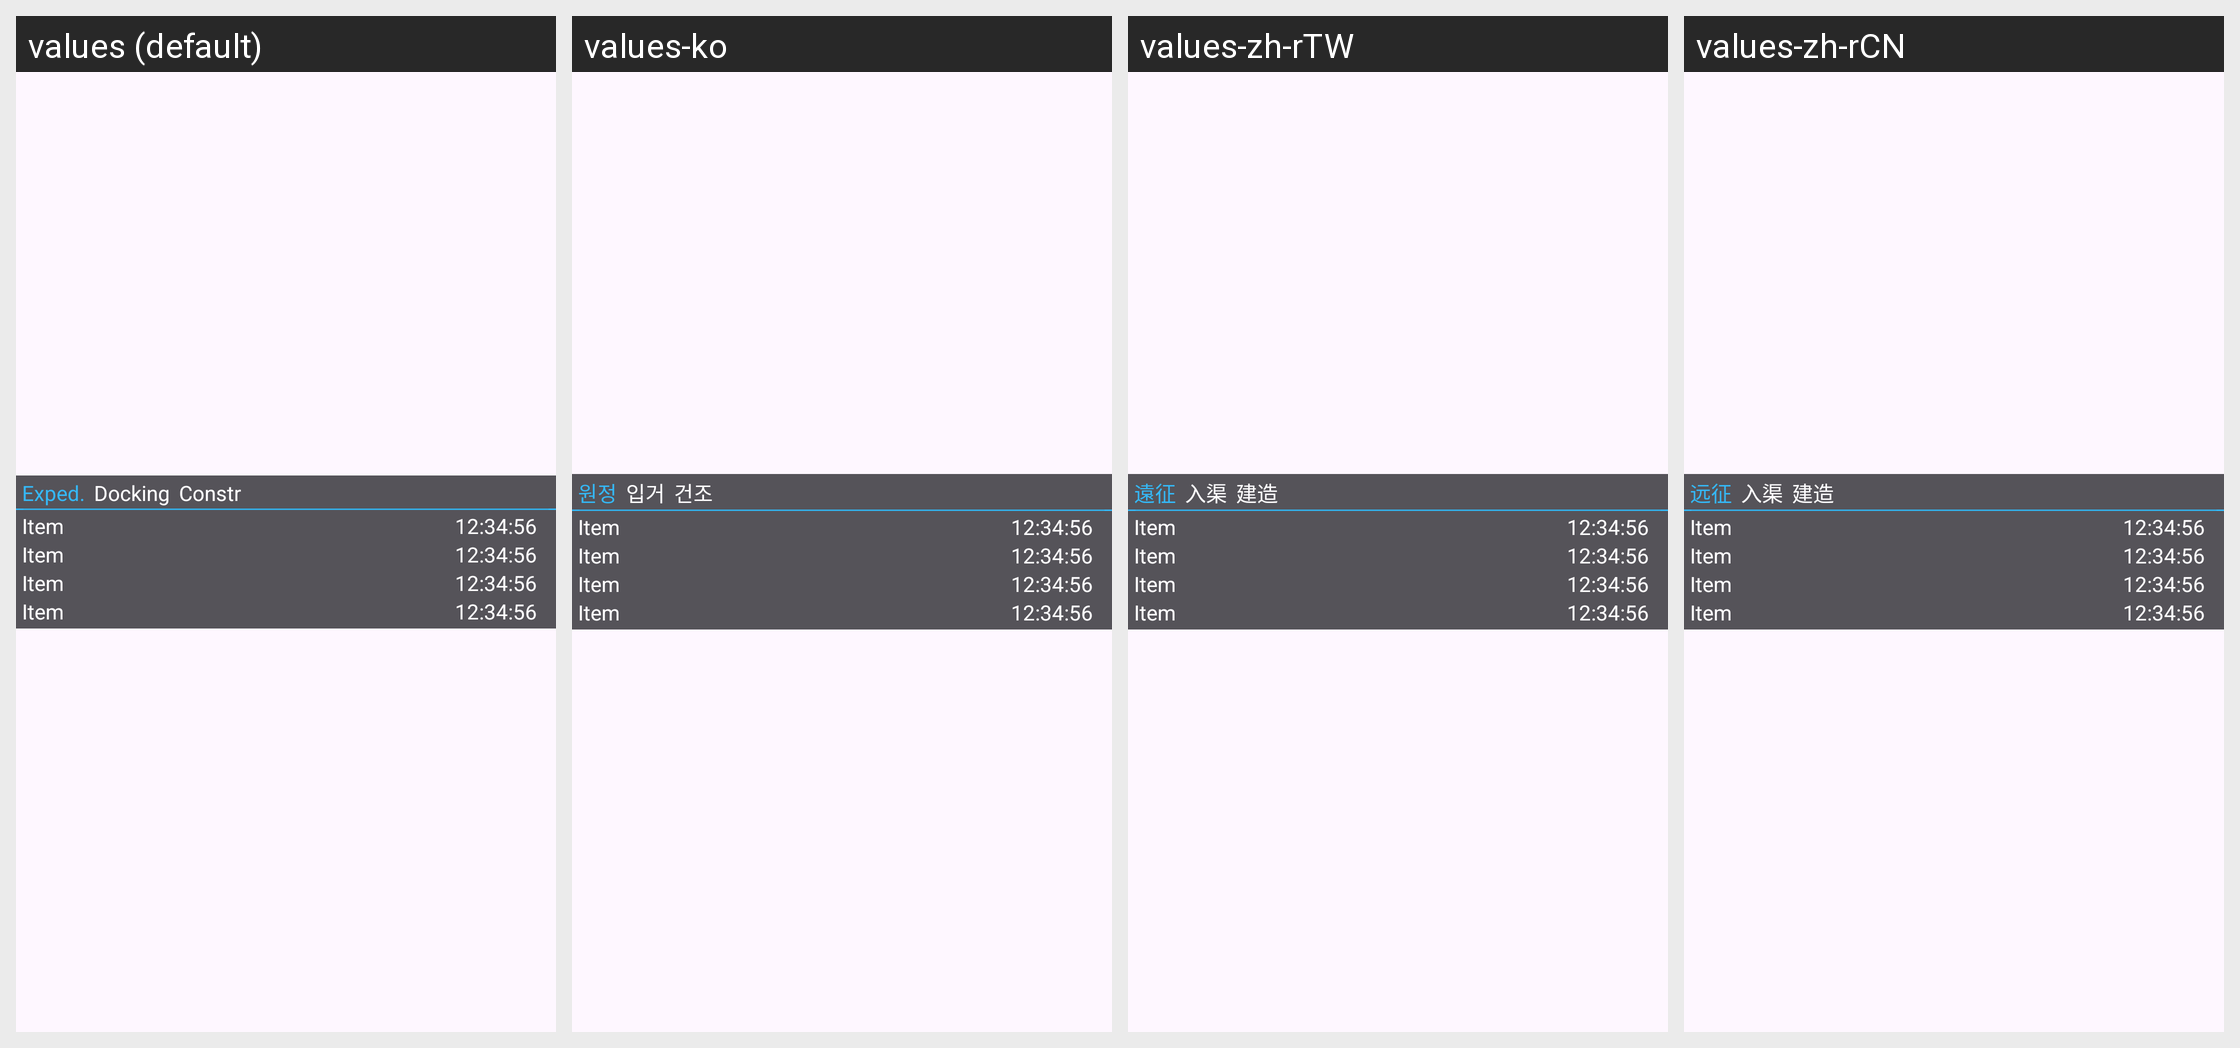

Here is an Android app screen in its default locale and in the app's own translations. Write out the translated-string differences for the strings that appear on this screen.
Android screen res/layout/widget_timer.xml rendered under 4 locales, left to right: values (default), values-ko, values-zh-rTW, values-zh-rCN. Device: Nexus 5 (rendered at 1080×1920; each locale shown at half size, 540×960, under a caption strip naming it); theme AppTheme.
Other locales in the repository, not shown: values-en, values-es, values-ja.
Strings drawn on this screen, with the default value and each locale's value (text and hints the layout hard-codes, and strings that could not be matched under every locale, appear in the picture but are not listed):

viewmenu_excheck
  values: Exped.
  values-ko: 원정
  values-zh-rTW: 遠征
  values-zh-rCN: 远征

viewmenu_docking
  values: Docking
  values-ko: 입거
  values-zh-rTW: 入渠
  values-zh-rCN: 入渠

viewmenu_construction
  values: Constr
  values-ko: 건조
  values-zh-rTW: 建造
  values-zh-rCN: 建造
